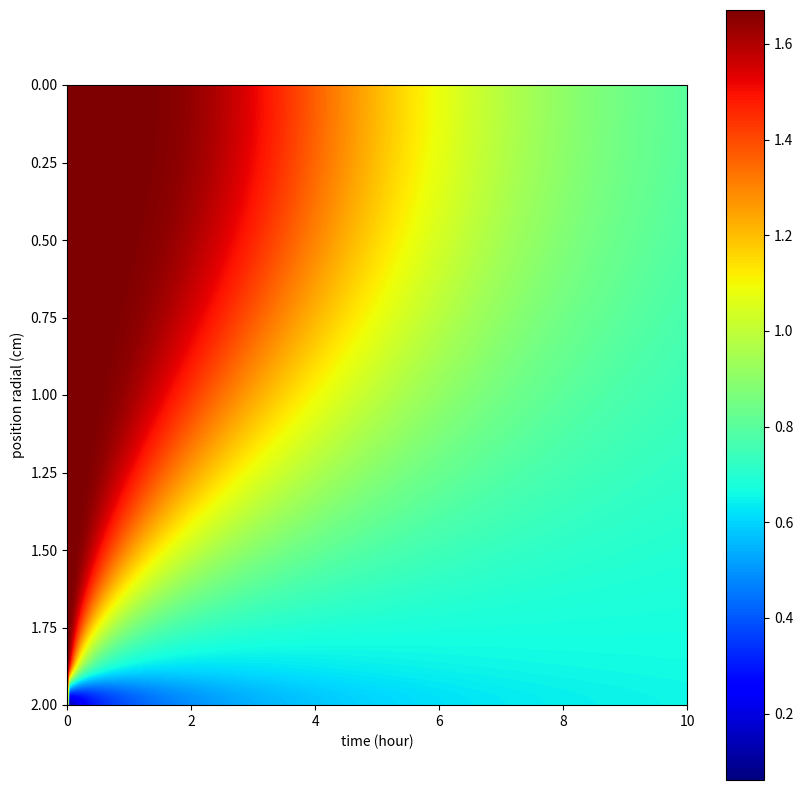
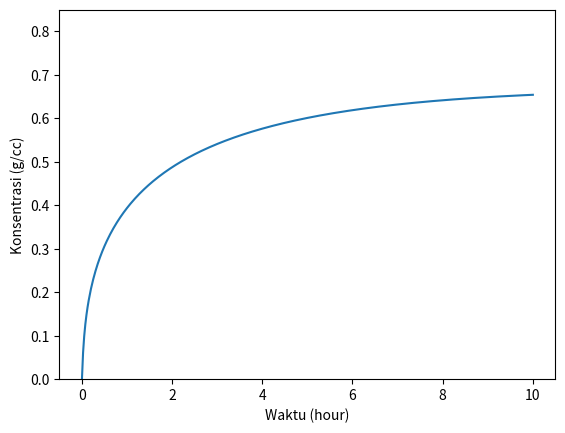

Reproduce these figures in Python, in order.
# -*- coding: utf-8 -*-
"""
Created on Wed Nov 11 23:35:47 2020

[redacted]
"""

import matplotlib.pyplot as plt
import numpy as np
from scipy.integrate import odeint

Nr = 30
Ca0 = 1.671
De = 1e-5
eps = 4e-1
kr = 2e-8
Vl = 2e3
R = 2
Nb = 1e2
tspan = np.linspace(0,36000,401)
rspan = np.linspace(0,R,Nr)
dr = R/(Nr-1)

Ca_init = np.zeros(Nr+1)
Ca_init[:Nr] = np.ones(Nr)*Ca0

def func (C,t):
    dcdt = np.zeros(len(C))
    C[0]=(4*C[1]-C[2])/3
    C[-2]= C[-1]
    for i in range (1,Nr-1):
        dcdt[i]=De/eps*((C[i+1]-2*C[i]+C[i-1])/dr**2+2/rspan[i]*(C[i+1]-C[i-1])/(2*dr)-kr/De*C[i]**1.5)
    dcdt[-1]=-De/Vl*4*np.pi*R**2*Nb*(3*C[-2]-4*C[-3]+C[-4])/(2*dr)
    return dcdt

solv = odeint(func,Ca_init,tspan)
Ca_ball = solv[:,:Nr-1]
Ca_f = solv[:,-1]

Ca_ball[:,0]=(4*Ca_ball[:,1]-Ca_ball[:,2])/3
Ca_ball[1:,-1]=Ca_f[1:]

plt.figure(0,figsize=(10,10))
plt.imshow(np.transpose(Ca_ball),cmap="jet",extent=[0,tspan[-1]/3600,R,0],aspect=tspan[-1]/3600/R,interpolation='bicubic')
plt.xlabel("time (hour)")
plt.ylabel("position radial (cm)")
plt.colorbar()

plt.figure(1)
plt.plot(tspan/3600,Ca_f)
plt.ylabel("Konsentrasi (g/cc)")
plt.xlabel("Waktu (hour)")
plt.ylim(0,0.85)
